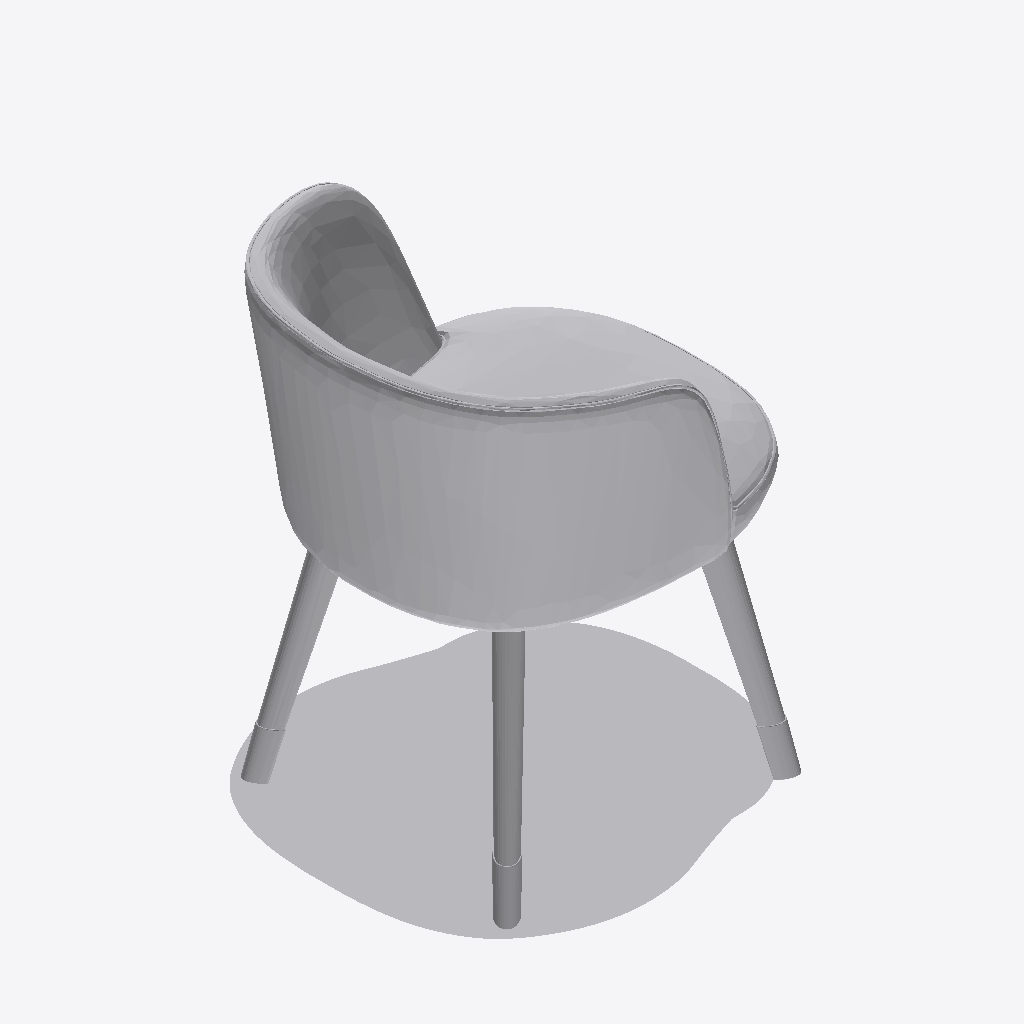
Isometric view of an IFC building model (IFC-SPF (STEP), schema IFC4, length unit millimetre), seen from the south-west, elements coloured by IFC class: 1 other element (light grey).
Extent 0.600 m × 0.570 m × 0.734 m (x, y, z). Storeys (3): VVD at 0.00 m; KITCHEN at 0.00 m; FUR at 0.00 m. Elements (1): 1 IfcFurniture.

HEADER;
FILE_DESCRIPTION(('ViewDefinition [CoordinationView]'),'2;1');
FILE_NAME('','2026-08-23T12:23:33',(''),(''),'IfcOpenShell 0.8.4-e8eb5e4','IfcOpenShell 0.8.4-e8eb5e4','');
FILE_SCHEMA(('IFC4'));
ENDSEC;
DATA;
#20=IFCPROJECT('3hFmn2ED14Ofwsj$DzZ0HC',$,'My Project',$,$,$,$,(#10,#11),#19);
#7796=IFCSITE('3iWnpcHW54tQCcUMk_yOsj',#7802,'My Site',$,$,#7801,$,$,$,$,$,$,$,$);
#7790=IFCBUILDING('0aVVbcf_9A9x07_Nod0gAP',#7789,'My Building',$,$,#7795,$,$,$,$,$,$);
#7769=IFCBUILDINGSTOREY('2388Qqwur0_u5otzVLpqMj',#7768,'VVD',$,$,#7774,$,$,$,$);
#7776=IFCBUILDINGSTOREY('22zTIYgzr47fDMM4$n34hF',#7775,'KITCHEN',$,$,#7781,$,$,$,$);
#7783=IFCBUILDINGSTOREY('1VjEk5I8XFmfiAYaLk_F_7',#7782,'FUR',$,$,#7788,$,$,$,$);
#7649=IFCFURNITURE('1luHljRzDAhPNXxTDNu7qB',#28,'Furniture',$,$,#7733,#7648,$,$);
ENDSEC;
